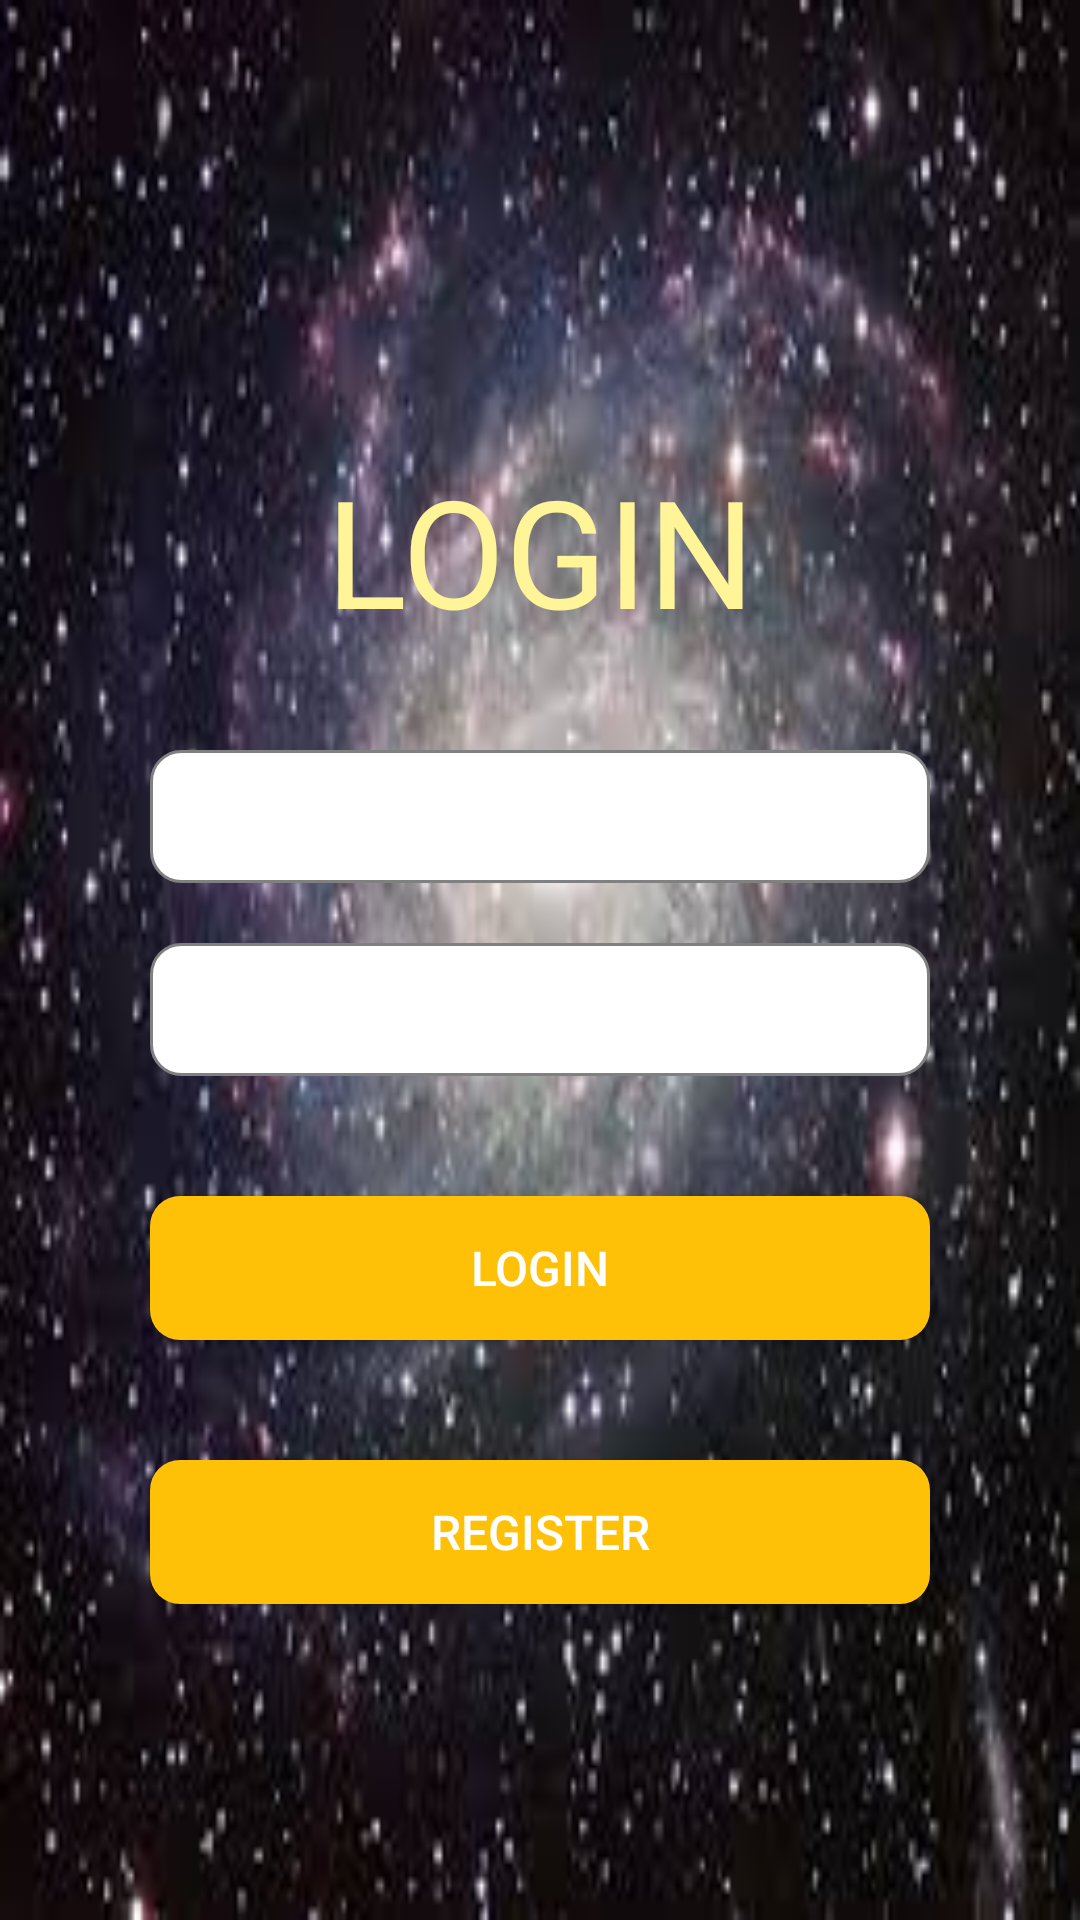

Write the Android layout XML for this screen, with the resource values it uses.
<!-- AndroidManifest.xml: application theme Theme.Assignment_quangnvph25768 -->
<!-- res/layout/activity_login.xml -->
<?xml version="1.0" encoding="utf-8"?>
<RelativeLayout xmlns:android="http://schemas.android.com/apk/res/android"
    android:layout_width="match_parent"
    android:layout_height="match_parent"
    android:background="@drawable/img_1">

    <TextView
        android:layout_width="match_parent"
        android:layout_height="wrap_content"
        android:text="LOGIN"
        android:textColor="#FFF598"
        android:gravity="center"
        android:layout_marginTop="150dp"
        android:textSize="50sp"/>


    <EditText
        android:id="@+id/edtEmail"
        android:layout_width="match_parent"
        android:layout_height="wrap_content"
        android:layout_marginTop="250dp"
        android:layout_marginStart="50dp"
        android:layout_marginEnd="50dp"
        android:hint="Email"
        android:padding="10dp"
        android:textColorHint="#FFFFFF"
        android:background="@drawable/edittext_background"/>

    <EditText
        android:id="@+id/edtPass"
        android:layout_width="match_parent"
        android:layout_height="wrap_content"
        android:layout_below="@id/edtEmail"
        android:layout_marginTop="20dp"
        android:layout_marginStart="50dp"
        android:layout_marginEnd="50dp"
        android:hint="Password"
        android:padding="10dp"
        android:textColorHint="#FFFFFF"
        android:background="@drawable/edittext_background"
        android:inputType="textPassword"/>

    <Button
        android:id="@+id/btnLogin"
        android:layout_width="match_parent"
        android:layout_height="wrap_content"
        android:layout_below="@id/edtPass"
        android:layout_marginTop="40dp"
        android:layout_marginStart="50dp"
        android:layout_marginEnd="50dp"
        android:text="Login"
        android:textColor="#FFFFFF"
        android:textSize="16sp"
        android:background="@drawable/button_background"/>
    <Button
        android:id="@+id/btnRegisterLG"
        android:layout_width="match_parent"
        android:layout_height="wrap_content"
        android:layout_below="@id/btnLogin"
        android:layout_marginTop="40dp"
        android:layout_marginStart="50dp"
        android:layout_marginEnd="50dp"
        android:text="Register"
        android:textColor="#FFFFFF"
        android:textSize="16sp"
        android:background="@drawable/button_background"/>

</RelativeLayout>
<!-- resources referenced by this layout -->
<resources>
  <!-- drawable button_background (drawable) -->
  <selector xmlns:android="http://schemas.android.com/apk/res/android">
      <item android:state_pressed="true">
          <shape>
              <solid android:color="#FF4081" />
              <corners android:radius="10dp" />
          </shape>
      </item>
      <item>
          <shape>
              <solid android:color="#FFC107" />
              <corners android:radius="10dp" />
          </shape>
      </item>
  </selector>
  <!-- drawable edittext_background (drawable) -->
  <shape xmlns:android="http://schemas.android.com/apk/res/android">
      <solid android:color="#FFFFFF" />
      <corners android:radius="10dp" />
      <stroke
          android:color="#808080"
          android:width="1dp" />
  </shape>
  <!-- drawable img_1: png bitmap (drawable, 113837 bytes) -->
  <style name="Theme.Assignment_quangnvph25768" parent="Base.Theme.Assignment_quangnvph25768" />
  <style name="Base.Theme.Assignment_quangnvph25768" parent="Theme.Material3.DayNight.NoActionBar">
          
          
      </style>
</resources>
